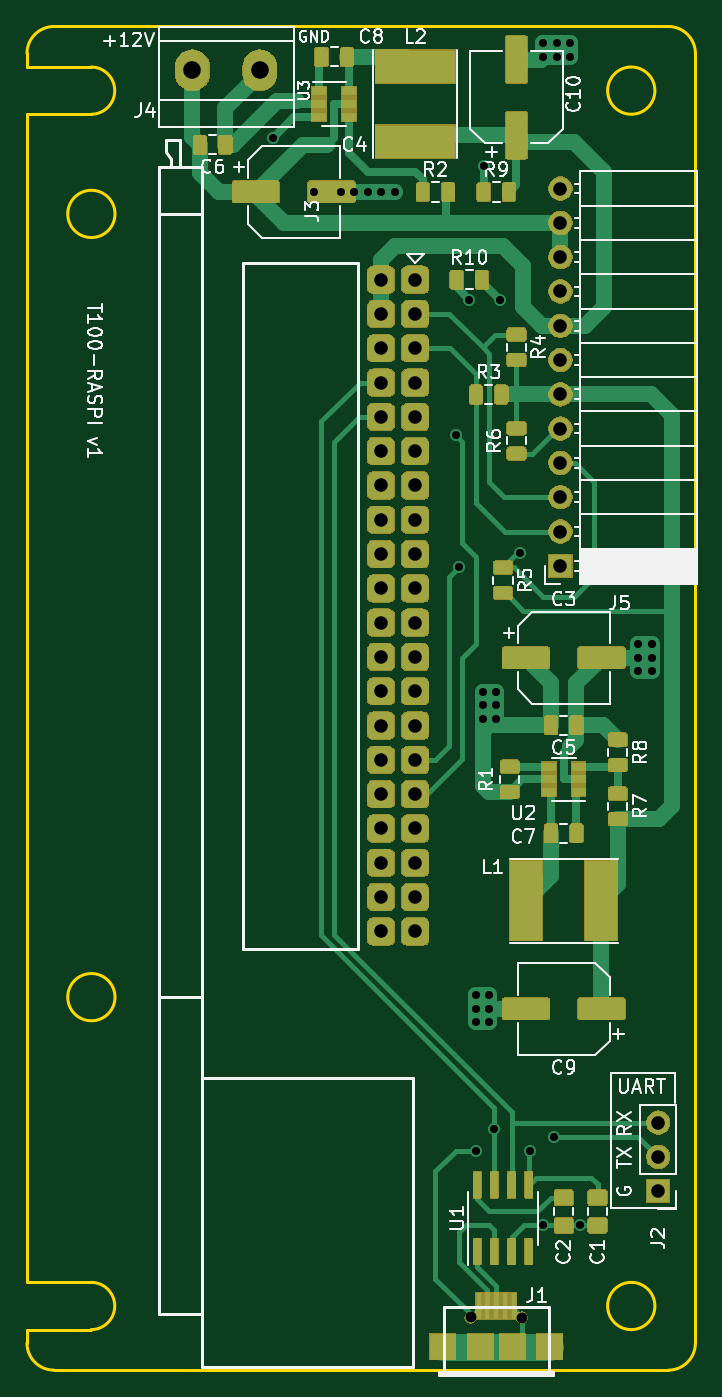
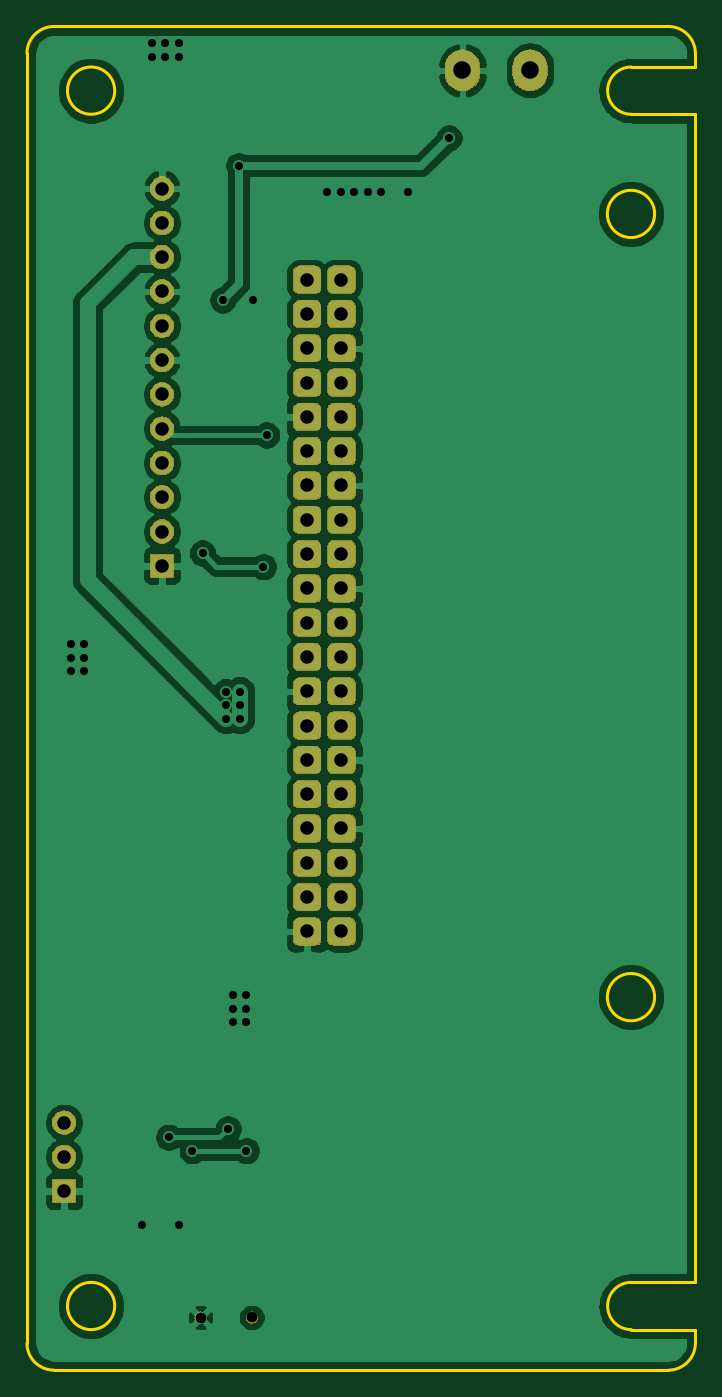
Circuit board: 11 layer files. Board 49.5 x 99.5 mm.
- bottom_copper: t100-raspi-B_Cu.gbr (166193 bytes)
- bottom_mask: t100-raspi-B_Mask.gbr (55070 bytes)
- paste: t100-raspi-B_Paste.gbr (512 bytes)
- bottom_silk: t100-raspi-B_SilkS.gbr (513 bytes)
- outline: t100-raspi-Edge_Cuts.gbr (1733 bytes)
- top_copper: t100-raspi-F_Cu.gbr (176449 bytes)
- top_mask: t100-raspi-F_Mask.gbr (103185 bytes)
- paste: t100-raspi-F_Paste.gbr (86104 bytes)
- top_silk: t100-raspi-F_SilkS.gbr (36077 bytes)
- drill: t100-raspi-NPTH.drl (304 bytes)
- drill: t100-raspi-PTH.drl (1975 bytes)

=== bottom_copper: t100-raspi-B_Cu.gbr (166193 bytes, source omitted) ===
=== bottom_mask: t100-raspi-B_Mask.gbr (55070 bytes, source omitted) ===
=== paste: t100-raspi-B_Paste.gbr ===
G04 #@! TF.GenerationSoftware,KiCad,Pcbnew,5.1.5+dfsg1-2build2*
G04 #@! TF.CreationDate,2021-01-21T00:37:08+01:00*
G04 #@! TF.ProjectId,t100-raspi,74313030-2d72-4617-9370-692e6b696361,rev?*
G04 #@! TF.SameCoordinates,Original*
G04 #@! TF.FileFunction,Paste,Bot*
G04 #@! TF.FilePolarity,Positive*
%FSLAX46Y46*%
G04 Gerber Fmt 4.6, Leading zero omitted, Abs format (unit mm)*
G04 Created by KiCad (PCBNEW 5.1.5+dfsg1-2build2) date 2021-01-21 00:37:08*
%MOMM*%
%LPD*%
G04 APERTURE LIST*
G04 APERTURE END LIST*
M02*

=== bottom_silk: t100-raspi-B_SilkS.gbr ===
G04 #@! TF.GenerationSoftware,KiCad,Pcbnew,5.1.5+dfsg1-2build2*
G04 #@! TF.CreationDate,2021-01-21T00:37:08+01:00*
G04 #@! TF.ProjectId,t100-raspi,74313030-2d72-4617-9370-692e6b696361,rev?*
G04 #@! TF.SameCoordinates,Original*
G04 #@! TF.FileFunction,Legend,Bot*
G04 #@! TF.FilePolarity,Positive*
%FSLAX46Y46*%
G04 Gerber Fmt 4.6, Leading zero omitted, Abs format (unit mm)*
G04 Created by KiCad (PCBNEW 5.1.5+dfsg1-2build2) date 2021-01-21 00:37:08*
%MOMM*%
%LPD*%
G04 APERTURE LIST*
G04 APERTURE END LIST*
M02*

=== outline: t100-raspi-Edge_Cuts.gbr ===
G04 #@! TF.GenerationSoftware,KiCad,Pcbnew,5.1.5+dfsg1-2build2*
G04 #@! TF.CreationDate,2021-01-21T00:37:08+01:00*
G04 #@! TF.ProjectId,t100-raspi,74313030-2d72-4617-9370-692e6b696361,rev?*
G04 #@! TF.SameCoordinates,Original*
G04 #@! TF.FileFunction,Profile,NP*
%FSLAX46Y46*%
G04 Gerber Fmt 4.6, Leading zero omitted, Abs format (unit mm)*
G04 Created by KiCad (PCBNEW 5.1.5+dfsg1-2build2) date 2021-01-21 00:37:08*
%MOMM*%
%LPD*%
G04 APERTURE LIST*
%ADD10C,0.254000*%
G04 APERTURE END LIST*
D10*
X81770000Y-122130001D02*
G75*
G03X81770000Y-122130001I-1750000J0D01*
G01*
X81770000Y-64130001D02*
G75*
G03X81770000Y-64130001I-1750000J0D01*
G01*
X80000000Y-143250000D02*
G75*
G02X80000000Y-146750000I0J-1750000D01*
G01*
X122750000Y-50250000D02*
X77250000Y-50250000D01*
X122749999Y-149750000D02*
X77249999Y-149750000D01*
X75250000Y-52250000D02*
G75*
G02X77250000Y-50250000I2000000J0D01*
G01*
X124750000Y-147750000D02*
G75*
G02X122750000Y-149750000I-2000000J0D01*
G01*
X121750000Y-145000000D02*
G75*
G03X121750000Y-145000000I-1750000J0D01*
G01*
X77250000Y-149750000D02*
G75*
G02X75250000Y-147750000I0J2000000D01*
G01*
X122750000Y-50250000D02*
G75*
G02X124750000Y-52250000I0J-2000000D01*
G01*
X75250000Y-53249999D02*
X75250000Y-52250000D01*
X80000000Y-146750000D02*
X75250000Y-146750000D01*
X75250000Y-147750000D02*
X75250000Y-146750000D01*
X80000000Y-143250000D02*
X75250000Y-143250000D01*
X80000000Y-53249999D02*
G75*
G02X80000000Y-56749999I0J-1750000D01*
G01*
X121750000Y-55000000D02*
G75*
G03X121750000Y-55000000I-1750000J0D01*
G01*
X124750000Y-147750000D02*
X124750000Y-52250000D01*
X75250000Y-143250000D02*
X75250000Y-56750000D01*
X80000000Y-53249999D02*
X75250000Y-53249999D01*
X80000000Y-56750000D02*
X75250000Y-56750000D01*
M02*

=== top_copper: t100-raspi-F_Cu.gbr (176449 bytes, source omitted) ===
=== top_mask: t100-raspi-F_Mask.gbr (103185 bytes, source omitted) ===
=== paste: t100-raspi-F_Paste.gbr (86104 bytes, source omitted) ===
=== top_silk: t100-raspi-F_SilkS.gbr (36077 bytes, source omitted) ===
=== drill: t100-raspi-NPTH.drl ===
M48
; DRILL file {KiCad 5.1.5+dfsg1-2build2} date Čt 21. ledna 2021, 00:37:03
; FORMAT={-:-/ absolute / inch / decimal}
; #@! TF.CreationDate,2021-01-21T00:37:03+01:00
; #@! TF.GenerationSoftware,Kicad,Pcbnew,5.1.5+dfsg1-2build2
; #@! TF.FileFunction,NonPlated,1,2,NPTH
FMAT,2
INCH
%
G90
G05
T0
M30

=== drill: t100-raspi-PTH.drl ===
M48
; DRILL file {KiCad 5.1.5+dfsg1-2build2} date Čt 21. ledna 2021, 00:37:03
; FORMAT={-:-/ absolute / inch / decimal}
; #@! TF.CreationDate,2021-01-21T00:37:03+01:00
; #@! TF.GenerationSoftware,Kicad,Pcbnew,5.1.5+dfsg1-2build2
; #@! TF.FileFunction,Plated,1,2,PTH
FMAT,2
INCH
T1C0.0236
T2C0.0314
T3C0.0394
T4C0.0512
%
G90
G05
T1
X3.6811Y-2.3031
X3.7992Y-2.4606
X3.878Y-2.4606
X3.9173Y-2.4606
X3.9567Y-2.4606
X3.9961Y-2.4606
X4.0354Y-2.4606
X4.2126Y-3.1693
X4.2224Y-3.5531
X4.252Y-2.7756
X4.2717Y-4.8031
X4.2717Y-4.8425
X4.2717Y-4.8819
X4.2717Y-5.2559
X4.2913Y-3.9173
X4.2913Y-3.9567
X4.2913Y-3.9961
X4.2938Y-2.3844
X4.311Y-4.8031
X4.311Y-4.8425
X4.311Y-4.8819
X4.3254Y-5.1915
X4.3307Y-3.9173
X4.3307Y-3.9567
X4.3307Y-3.9961
X4.3406Y-2.7756
X4.3996Y-3.5138
X4.4291Y-5.2559
X4.4685Y-2.0276
X4.4685Y-2.0669
X4.4685Y-5.4734
X4.498Y-5.2165
X4.5079Y-2.0276
X4.5079Y-2.0669
X4.5472Y-2.0276
X4.5472Y-2.0669
X4.5758Y-5.4734
X4.7441Y-3.7795
X4.7441Y-3.8189
X4.7441Y-3.8583
X4.7835Y-3.7795
X4.7835Y-3.8189
X4.7835Y-3.8583
T2
X4.2559Y-5.7422
X4.4054Y-5.7423
T3
X3.9945Y-2.7165
X3.9945Y-2.8165
X3.9945Y-2.9165
X3.9945Y-3.0165
X3.9945Y-3.1165
X3.9945Y-3.2165
X3.9945Y-3.3165
X3.9945Y-3.4165
X3.9945Y-3.5165
X3.9945Y-3.6165
X3.9945Y-3.7165
X3.9945Y-3.8165
X3.9945Y-3.9165
X3.9945Y-4.0165
X3.9945Y-4.1165
X3.9945Y-4.2165
X3.9945Y-4.3165
X3.9945Y-4.4165
X3.9945Y-4.5165
X3.9945Y-4.6165
X4.0945Y-2.7165
X4.0945Y-2.8165
X4.0945Y-2.9165
X4.0945Y-3.0165
X4.0945Y-3.1165
X4.0945Y-3.2165
X4.0945Y-3.3165
X4.0945Y-3.4165
X4.0945Y-3.5165
X4.0945Y-3.6165
X4.0945Y-3.7165
X4.0945Y-3.8165
X4.0945Y-3.9165
X4.0945Y-4.0165
X4.0945Y-4.1165
X4.0945Y-4.2165
X4.0945Y-4.3165
X4.0945Y-4.4165
X4.0945Y-4.5165
X4.0945Y-4.6165
X4.8031Y-5.174
X4.8031Y-5.274
X4.8031Y-5.374
X4.5177Y-2.4508
X4.5177Y-2.5508
X4.5177Y-2.6508
X4.5177Y-2.7508
X4.5177Y-2.8508
X4.5177Y-2.9508
X4.5177Y-3.0508
X4.5177Y-3.1508
X4.5177Y-3.2508
X4.5177Y-3.3508
X4.5177Y-3.4508
X4.5177Y-3.5508
T4
X3.4449Y-2.1063
X3.6417Y-2.1063
T0
M30

